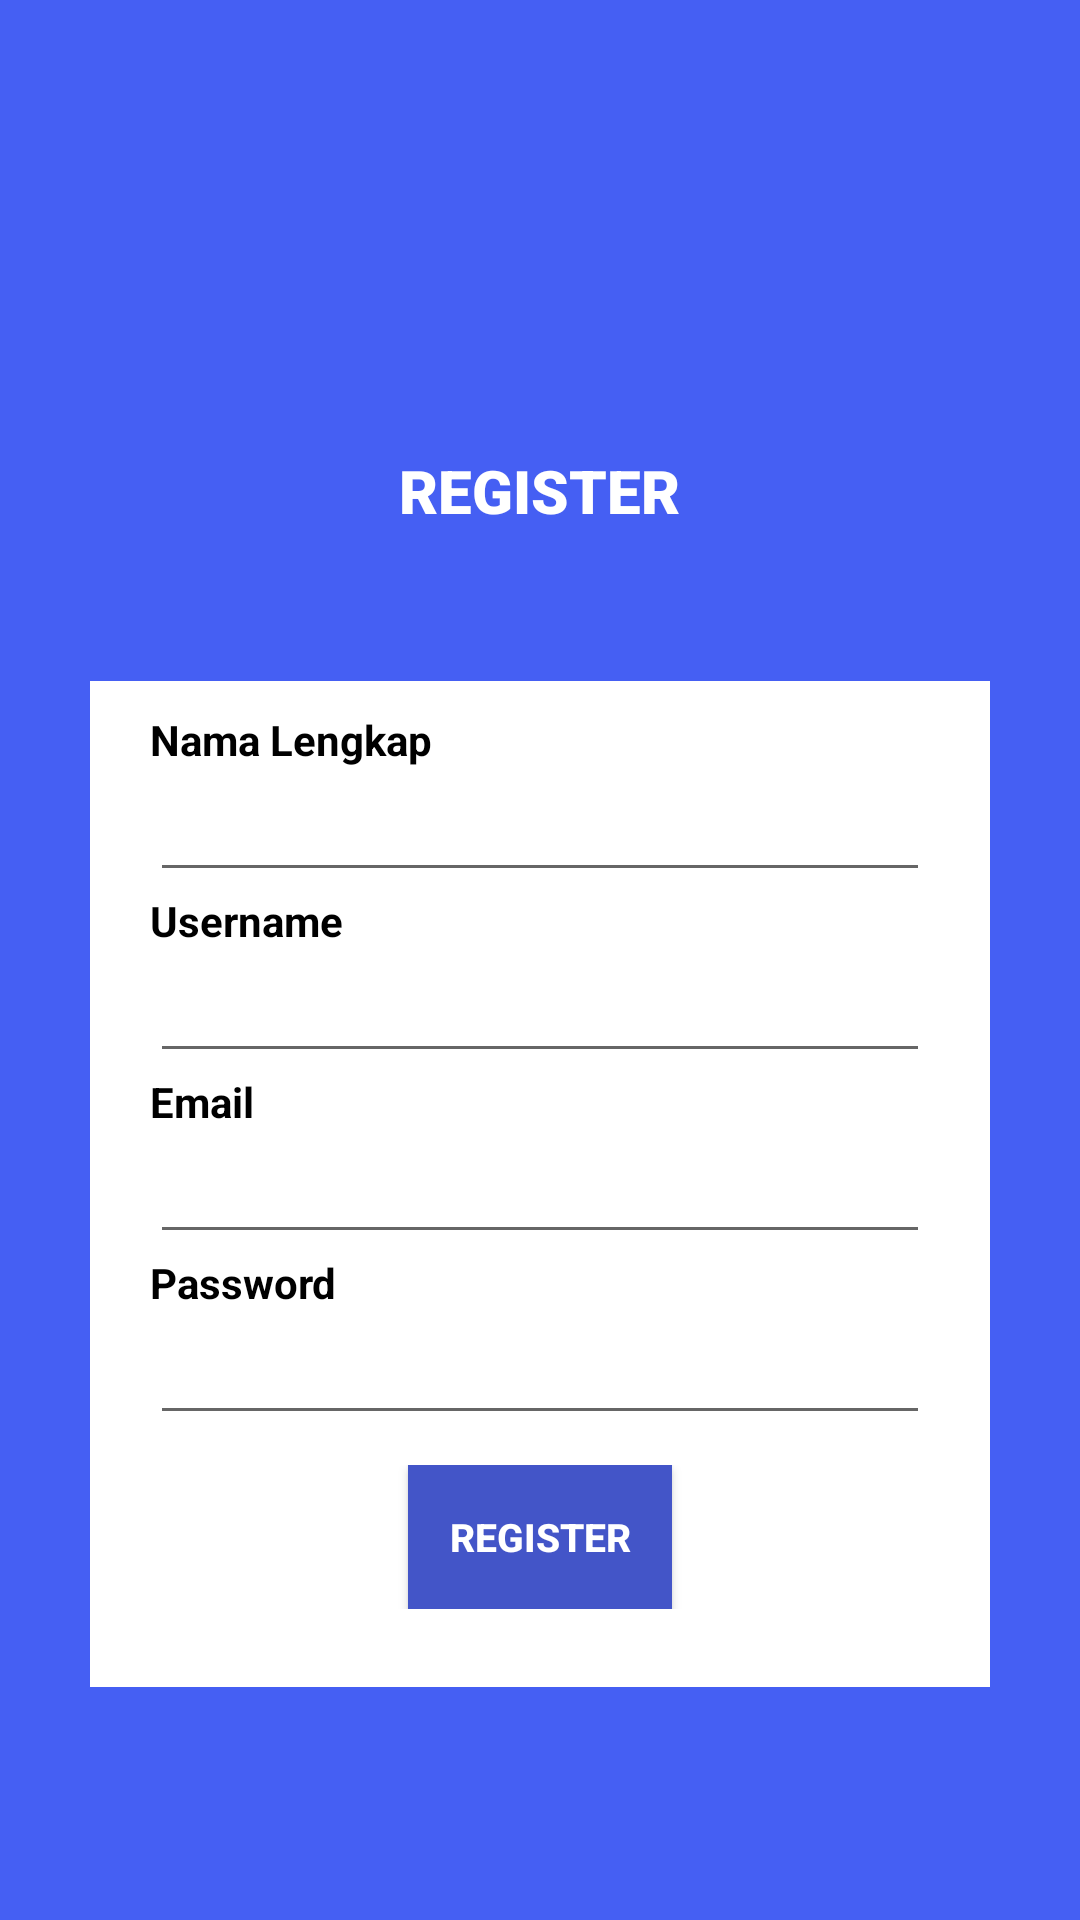

Here is an Android app screen rendered from its layout file. Give the layout XML and the strings, colors and styles it references.
<!-- AndroidManifest.xml: application theme Theme.TugasAKB_10119105_RyndraPPF -->
<!-- res/layout/activity_register.xml -->
<?xml version="1.0" encoding="utf-8"?>
<RelativeLayout xmlns:android="http://schemas.android.com/apk/res/android"
    xmlns:app="http://schemas.android.com/apk/res-auto"
    xmlns:tools="http://schemas.android.com/tools"
    android:layout_width="match_parent"
    android:layout_height="match_parent"
    android:background="#455FF3"
    tools:context=".Register">


    <LinearLayout
        android:id="@+id/container_logo_register"
        android:layout_width="wrap_content"
        android:layout_height="wrap_content"
        android:layout_centerHorizontal="true"
        android:layout_marginTop="50dp"
        android:orientation="vertical">

        <ImageView
            android:id="@+id/image_register"
            android:layout_width="100dp"
            android:layout_height="100dp"
            android:src="@drawable/register"
            android:layout_gravity="center_horizontal"
            />

        <TextView
            android:id="@+id/username_register_label"
            android:layout_width="wrap_content"
            android:layout_height="wrap_content"
            android:text="@string/register_activity"
            android:textColor="#ffff"
            android:textSize="20dp"
            android:textStyle="bold"
            android:fontFamily="sans-serif-black"
            android:layout_gravity="center_horizontal"
            />
    </LinearLayout>

    <RelativeLayout
        android:id="@+id/container_register"
        android:layout_width="300dp"
        android:layout_height="wrap_content"
        android:layout_below="@id/container_logo_register"
        android:layout_centerHorizontal="true"
        android:layout_marginTop="50dp"
        android:background="#FFFFFF"
        android:orientation="vertical">

        <LinearLayout
            android:id="@+id/form_register"
            android:layout_width="270dp"
            android:layout_height="wrap_content"
            android:layout_marginLeft="20dp"
            android:layout_marginTop="10dp"
            android:layout_marginRight="20dp"
            android:layout_marginBottom="10dp"
            android:background="#FFFFFF"
            android:orientation="vertical">

            <TextView
                android:id="@+id/nama_label"
                android:layout_width="wrap_content"
                android:layout_height="wrap_content"
                android:text="@string/full_name"
                android:textColor="#000000"
                android:textStyle="bold" />

            <EditText
                android:id="@+id/form_nama"
                android:layout_width="match_parent"
                android:layout_height="wrap_content" />

            <TextView
                android:id="@+id/username_label"
                android:layout_width="wrap_content"
                android:layout_height="wrap_content"
                android:text="@string/username_register"
                android:textColor="#000000"
                android:textStyle="bold" />

            <EditText
                android:id="@+id/form_username"
                android:layout_width="match_parent"
                android:layout_height="wrap_content" />

            <TextView
                android:id="@+id/email_label"
                android:layout_width="wrap_content"
                android:layout_height="wrap_content"
                android:text="@string/email_register"
                android:textColor="#000000"
                android:textStyle="bold" />

            <EditText
                android:id="@+id/form_email"
                android:layout_width="match_parent"
                android:layout_height="wrap_content"
                android:inputType="textEmailAddress" />

            <TextView
                android:id="@+id/password_label"
                android:layout_width="wrap_content"
                android:layout_height="wrap_content"
                android:text="@string/password_register"
                android:textColor="#000000"
                android:textStyle="bold" />

            <EditText
                android:id="@+id/form_password"
                android:layout_width="match_parent"
                android:layout_height="wrap_content"
                android:inputType="textPassword" />

            <LinearLayout
                android:id="@+id/container_btn"
                android:layout_width="match_parent"
                android:layout_height="wrap_content"
                android:layout_below="@id/form_register"
                android:layout_marginTop="10dp"
                android:layout_marginBottom="16dp"
                android:gravity="center"
                android:orientation="horizontal">

                <Button
                    android:id="@+id/btn_register"
                    android:layout_width="wrap_content"
                    android:layout_height="wrap_content"
                    android:background="#4355C8"
                    android:onClick="toLogin"
                    android:text="@string/btn_register"
                    android:textColor="#ffff"
                    android:textSize="13dp"
                    android:textStyle="bold" />
            </LinearLayout>
        </LinearLayout>
    </RelativeLayout>
</RelativeLayout>
<!-- resources referenced by this layout -->
<resources>
  <string name="btn_register">Register</string>
  <string name="email_register">Email</string>
  <string name="full_name">Nama Lengkap</string>
  <string name="password_register">Password</string>
  <string name="register_activity">REGISTER</string>
  <string name="username_register">Username</string>
  <style name="Theme.TugasAKB_10119105_RyndraPPF" parent="Theme.AppCompat.Light.NoActionBar">
          
          <item name="colorPrimary">@color/purple_500</item>
          <item name="colorPrimaryVariant">@color/purple_700</item>
          <item name="colorOnPrimary">@color/white</item>
          
          <item name="colorSecondary">@color/teal_200</item>
          <item name="colorSecondaryVariant">@color/teal_700</item>
          <item name="colorOnSecondary">@color/black</item>
          
          <item name="android:statusBarColor" tools:targetApi="l">?attr/colorPrimaryVariant</item>
          
      </style>
  <!-- not gathered from this repository: default colours our renderer supplied (Android Studio template values) -->
  <color name="purple_500">#FF6200EE</color>
  <color name="purple_700">#FF3700B3</color>
  <color name="teal_200">#FF03DAC5</color>
  <color name="teal_700">#FF018786</color>
  <color name="black">#FF000000</color>
  <color name="white">#FFFFFFFF</color>
</resources>
